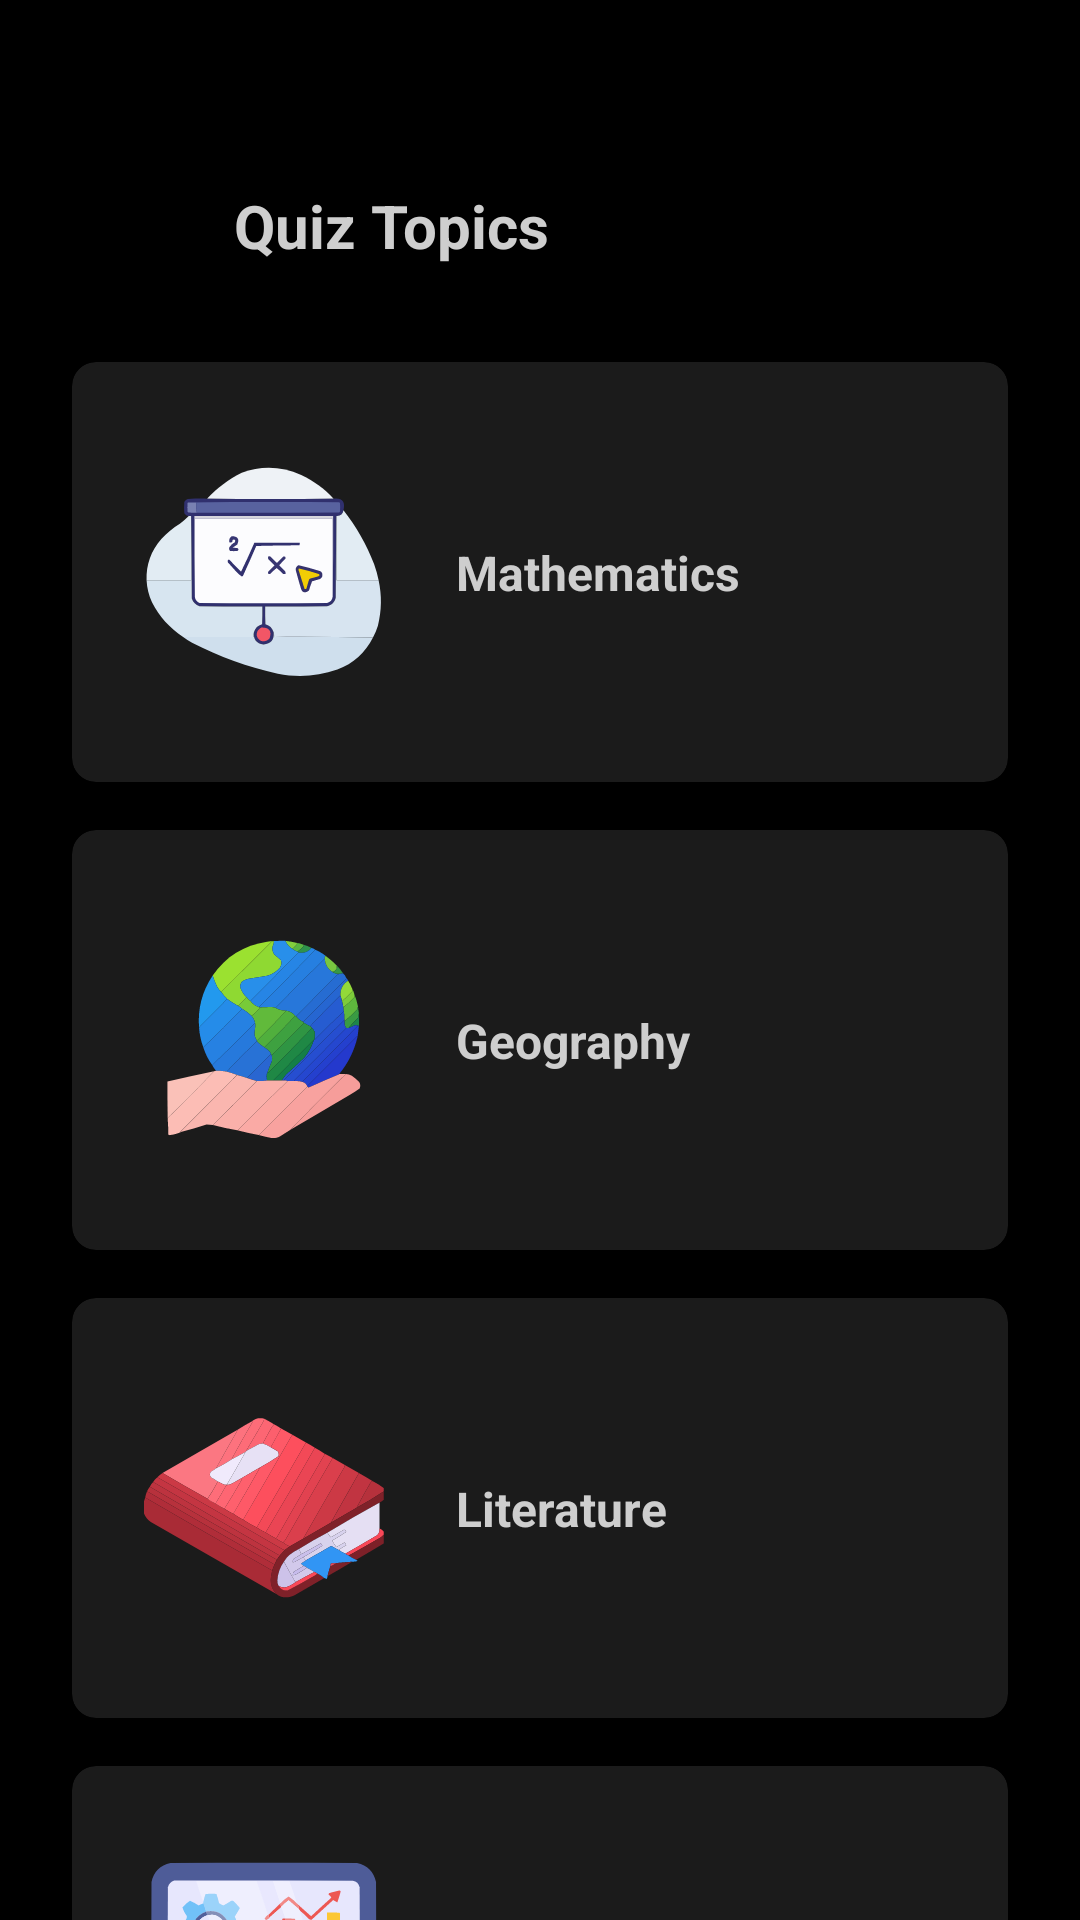

Layout XML and referenced resources for this Android screen:
<!-- AndroidManifest.xml: activity theme Theme.Quizo -->
<!-- res/layout/activity_quiz_option.xml -->
<?xml version="1.0" encoding="utf-8"?>
<androidx.constraintlayout.widget.ConstraintLayout xmlns:android="http://schemas.android.com/apk/res/android"
    xmlns:app="http://schemas.android.com/apk/res-auto"
    xmlns:tools="http://schemas.android.com/tools"
    android:layout_width="match_parent"
    android:layout_height="match_parent"
    android:background="@color/black"
    tools:context=".activities.user.system.QuizOptionActivity">

    <androidx.appcompat.widget.Toolbar
        android:id="@+id/toolbar"
        android:layout_width="0dp"
        android:layout_height="40dp"
        android:background="@color/black"
        android:elevation="4dp"
        android:theme="@style/ThemeOverlay.AppCompat.Dark.ActionBar"
        app:layout_constraintEnd_toEndOf="parent"
        app:layout_constraintStart_toStartOf="parent"
        app:layout_constraintTop_toTopOf="parent"
        app:popupTheme="@style/ThemeOverlay.AppCompat.Light" />

    <ImageView
        android:id="@+id/imageViewQuizOption"
        android:layout_width="30dp"
        android:layout_height="30dp"
        android:layout_marginStart="24dp"
        android:layout_marginTop="60dp"
        android:background="?selectableItemBackgroundBorderless"
        android:contentDescription="@string/todo_v"
        android:hapticFeedbackEnabled="true"
        android:padding="4dp"
        app:layout_constraintStart_toStartOf="parent"
        app:layout_constraintTop_toTopOf="parent"
        app:srcCompat="@drawable/arrow"
        app:tint="#cecece" />

    <TextView
        android:id="@+id/textView"
        style="@style/titleTextStyle"
        android:layout_width="wrap_content"
        android:layout_height="wrap_content"
        android:layout_marginStart="24dp"
        android:text="@string/quiz_option"
        android:textColor="#cecece"
        app:layout_constraintBottom_toBottomOf="@+id/imageViewQuizOption"
        app:layout_constraintStart_toEndOf="@+id/imageViewQuizOption"
        app:layout_constraintTop_toTopOf="@+id/imageViewQuizOption" />

    <androidx.cardview.widget.CardView
        android:id="@+id/cvMath"
        style="@style/cardViewStyle"
        android:layout_width="match_parent"
        android:layout_height="@dimen/home_card_height"
        android:layout_marginStart="24dp"
        android:layout_marginTop="32dp"
        android:layout_marginEnd="24dp"
        android:hapticFeedbackEnabled="true"
        app:layout_constraintEnd_toEndOf="parent"
        app:layout_constraintStart_toStartOf="parent"
        app:layout_constraintTop_toBottomOf="@+id/textView">


        <androidx.constraintlayout.widget.ConstraintLayout
            android:layout_width="match_parent"
            android:layout_height="match_parent">


            <ImageView
                android:id="@+id/imageView8"
                android:layout_width="@dimen/start_quiz_image_view_size"
                android:layout_height="@dimen/start_quiz_image_view_size"
                android:layout_marginStart="24dp"
                android:contentDescription="@string/todo_n"
                app:layout_constraintBottom_toBottomOf="parent"
                app:layout_constraintStart_toStartOf="parent"
                app:layout_constraintTop_toTopOf="parent"
                app:srcCompat="@drawable/blackboard" />

            <TextView
                style="@style/categoryHeadingTextStyle"
                android:layout_width="wrap_content"
                android:layout_height="wrap_content"
                android:layout_marginStart="24dp"
                android:text="@string/math"
                app:layout_constraintBottom_toBottomOf="@+id/imageView8"
                app:layout_constraintStart_toEndOf="@+id/imageView8"
                app:layout_constraintTop_toTopOf="@+id/imageView8" />
        </androidx.constraintlayout.widget.ConstraintLayout>
    </androidx.cardview.widget.CardView>


    <androidx.cardview.widget.CardView
        android:id="@+id/cvGeography"
        style="@style/cardViewStyle"
        android:layout_width="0dp"
        android:layout_height="@dimen/home_card_height"
        android:layout_marginTop="16dp"
        android:hapticFeedbackEnabled="true"
        app:layout_constraintEnd_toEndOf="@+id/cvMath"
        app:layout_constraintStart_toStartOf="@+id/cvMath"
        app:layout_constraintTop_toBottomOf="@+id/cvMath">


        <androidx.constraintlayout.widget.ConstraintLayout
            android:layout_width="match_parent"
            android:layout_height="match_parent">


            <ImageView
                android:id="@+id/imageView7"
                android:layout_width="@dimen/start_quiz_image_view_size"
                android:layout_height="@dimen/start_quiz_image_view_size"
                android:layout_marginStart="24dp"
                android:contentDescription="@string/todo_vc"
                app:layout_constraintBottom_toBottomOf="parent"
                app:layout_constraintStart_toStartOf="parent"
                app:layout_constraintTop_toTopOf="parent"
                app:srcCompat="@drawable/worldwide" />

            <TextView
                style="@style/categoryHeadingTextStyle"
                android:layout_width="wrap_content"
                android:layout_height="wrap_content"
                android:layout_marginStart="24dp"
                android:text="@string/geography"
                app:layout_constraintBottom_toBottomOf="@+id/imageView7"
                app:layout_constraintStart_toEndOf="@+id/imageView7"
                app:layout_constraintTop_toTopOf="@+id/imageView7" />
        </androidx.constraintlayout.widget.ConstraintLayout>
    </androidx.cardview.widget.CardView>

    <androidx.cardview.widget.CardView
        android:id="@+id/cvLiterature"
        style="@style/cardViewStyle"
        android:layout_width="0dp"
        android:layout_height="@dimen/home_card_height"
        android:layout_marginTop="16dp"
        android:hapticFeedbackEnabled="true"
        app:layout_constraintEnd_toEndOf="@+id/cvGeography"
        app:layout_constraintStart_toStartOf="@+id/cvGeography"
        app:layout_constraintTop_toBottomOf="@+id/cvGeography">


        <androidx.constraintlayout.widget.ConstraintLayout
            android:layout_width="match_parent"
            android:layout_height="match_parent">


            <ImageView
                android:id="@+id/imageView9"
                android:layout_width="@dimen/start_quiz_image_view_size"
                android:layout_height="@dimen/start_quiz_image_view_size"
                android:layout_marginStart="24dp"
                android:contentDescription="@string/todo_vv"
                app:layout_constraintBottom_toBottomOf="parent"
                app:layout_constraintStart_toStartOf="parent"
                app:layout_constraintTop_toTopOf="parent"
                app:srcCompat="@drawable/book" />

            <TextView
                style="@style/categoryHeadingTextStyle"
                android:layout_width="wrap_content"
                android:layout_height="wrap_content"
                android:layout_marginStart="24dp"
                android:text="@string/literature"
                app:layout_constraintBottom_toBottomOf="@+id/imageView9"
                app:layout_constraintStart_toEndOf="@+id/imageView9"
                app:layout_constraintTop_toTopOf="@+id/imageView9" />
        </androidx.constraintlayout.widget.ConstraintLayout>
    </androidx.cardview.widget.CardView>

    <androidx.cardview.widget.CardView
        android:id="@+id/cvComputer"
        style="@style/cardViewStyle"
        android:layout_width="0dp"
        android:layout_height="@dimen/home_card_height"
        android:layout_marginTop="16dp"
        android:hapticFeedbackEnabled="true"
        app:layout_constraintEnd_toEndOf="@+id/cvLiterature"
        app:layout_constraintStart_toStartOf="@+id/cvLiterature"
        app:layout_constraintTop_toBottomOf="@+id/cvLiterature">


        <androidx.constraintlayout.widget.ConstraintLayout
            android:layout_width="match_parent"
            android:layout_height="match_parent">


            <ImageView
                android:id="@+id/imageView90"
                android:layout_width="@dimen/start_quiz_image_view_size"
                android:layout_height="@dimen/start_quiz_image_view_size"
                android:layout_marginStart="24dp"
                android:contentDescription="@string/todo_vv"
                app:layout_constraintBottom_toBottomOf="parent"
                app:layout_constraintStart_toStartOf="parent"
                app:layout_constraintTop_toTopOf="parent"
                app:srcCompat="@drawable/computer" />

            <TextView
                style="@style/categoryHeadingTextStyle"
                android:layout_width="wrap_content"
                android:layout_height="wrap_content"
                android:layout_marginStart="24dp"
                android:text="@string/computer_science"
                app:layout_constraintBottom_toBottomOf="@+id/imageView90"
                app:layout_constraintStart_toEndOf="@+id/imageView90"
                app:layout_constraintTop_toTopOf="@+id/imageView90" />
        </androidx.constraintlayout.widget.ConstraintLayout>
    </androidx.cardview.widget.CardView>


</androidx.constraintlayout.widget.ConstraintLayout>
<!-- resources referenced by this layout -->
<resources>
  <color name="black">#000000</color>
  <dimen name="home_card_height">140dp</dimen>
  <dimen name="start_quiz_image_view_size">80dp</dimen>
  <!-- drawable blackboard: vector/xml drawable (drawable, 7347 chars, omitted) -->
  <!-- drawable book: vector/xml drawable (drawable, 16304 chars, omitted) -->
  <!-- drawable computer: vector/xml drawable (drawable, 16807 chars, omitted) -->
  <!-- drawable worldwide: vector/xml drawable (drawable, 17976 chars, omitted) -->
  <string name="computer_science">Computer Science</string>
  <string name="geography">Geography</string>
  <string name="literature">Literature</string>
  <string name="math">Mathematics</string>
  <string name="quiz_option">Quiz Topics</string>
  <string name="todo_n">TODO</string>
  <string name="todo_v">TODO</string>
  <string name="todo_vc">TODO</string>
  <string name="todo_vv">TODO</string>
  <style name="cardViewStyle">
          <item name="cardCornerRadius">8dp</item>
          <item name="android:foreground">?selectableItemBackground</item>
          <item name="cardElevation">0dp</item>
          <item name="cardBackgroundColor">#1b1b1b</item>
      </style>
  <style name="categoryHeadingTextStyle">
          <item name="android:textColor">#cecece</item>
          <item name="android:textSize">16sp</item>
          <item name="android:textStyle">bold</item>
      </style>
  <style name="titleTextStyle">
          <item name="android:textSize">20sp</item>
          <item name="android:textColor">#cecece</item>
          <item name="android:textStyle">bold</item>
      </style>
  <style name="Theme.Quizo" parent="Theme.AppCompat.DayNight.NoActionBar">
          <item name="colorPrimary">#004a77</item>
          <item name="colorPrimaryVariant">@color/black</item>
          <item name="colorAccent">#c0e5fd</item>
          <item name="colorOnPrimary">#c0e5fd</item>
          <item name="android:statusBarColor">@color/black</item>
          <item name="android:navigationBarColor">@color/black</item>
          <item name="editTextStyle">@style/editTextLayoutStyle</item>
      </style>
  <style name="editTextLayoutStyle" parent="Widget.AppCompat.EditText">
          <item name="android:background">@drawable/edittext_background</item>
          <item name="android:paddingStart">16dp</item>
          <item name="android:paddingEnd">16dp</item>
          <item name="android:paddingTop">12dp</item>
          <item name="android:paddingBottom">12dp</item>
          <item name="android:textColor">#cecece</item>
          <item name="android:textColorHint">@color/gray</item>
      </style>
  <!-- drawable edittext_background (drawable) -->
  <?xml version="1.0" encoding="utf-8"?>
  <shape xmlns:android="http://schemas.android.com/apk/res/android"
      android:shape="rectangle">
      <solid android:color="#1b1b1b"/>
      <corners android:radius="@dimen/edit_text_corner_radius"/>
  </shape>
  <color name="gray">#A0A3B1</color>
  <dimen name="edit_text_corner_radius">20dp</dimen>
</resources>
